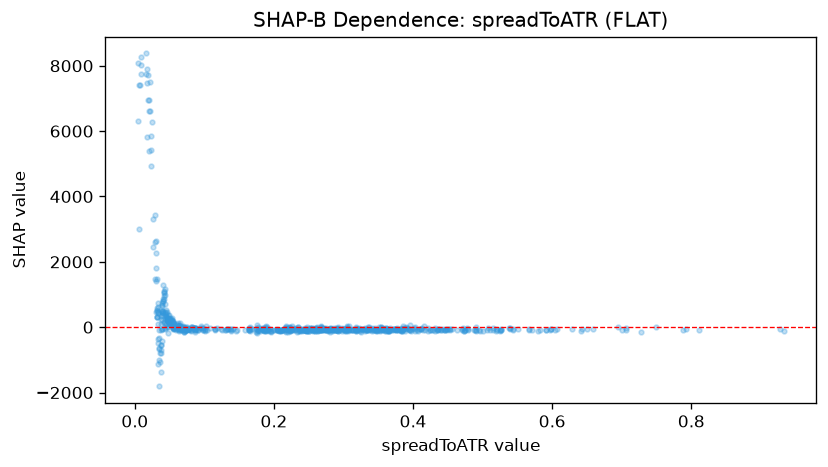

Values plotted in this chart, from the file beside it:
feature_value, shap_value
0.4901, -117.4
0.4242, -79.49
0.2468, -73.36
0.4735, -132.1
0.5201, -84.32
0.3803, -55.84
0.4397, -87.59
0.4349, -84.35
0.4167, -71.86
0.7275, -132.8
0.7009, -85.22
0.3643, -102.6
0.5264, -75.53
0.5661, -92.09
0.2927, -115.3
0.5083, -17.24
0.3957, -71.84
0.4016, -30.4
0.6582, -62.44
0.4147, -85.8
0.3565, -61.14
0.3831, -70.79
0.5988, -57.94
0.5248, -116.6
0.519, -117.2
0.5982, -63.56
0.5913, -100.8
0.3729, -64.74
0.6044, -99.9
0.5968, -83.06
0.3837, -110.5
0.582, -91.25
0.5248, -81.04
0.6411, -111.1
0.7067, -22.67
0.6499, -50.44
0.7884, -73.21
0.6953, 8.305
0.4124, -26.18
0.4783, -89.27
0.6066, -55.04
0.3451, -35.23
0.3176, -27
0.4364, -42.61
0.8106, -78.87
0.527, -44.33
0.4905, -8.824
0.7496, -4.121
0.5149, -90.28
0.4633, -82.91
0.5913, -94.93
0.5398, -55.95
0.5264, -92.72
0.6279, -47.9
0.7067, -93.62
0.6435, -65.63
0.5385, -25.17
0.5059, -87.67
0.3126, -78.43
0.4473, -50.34
... 721 more rows
